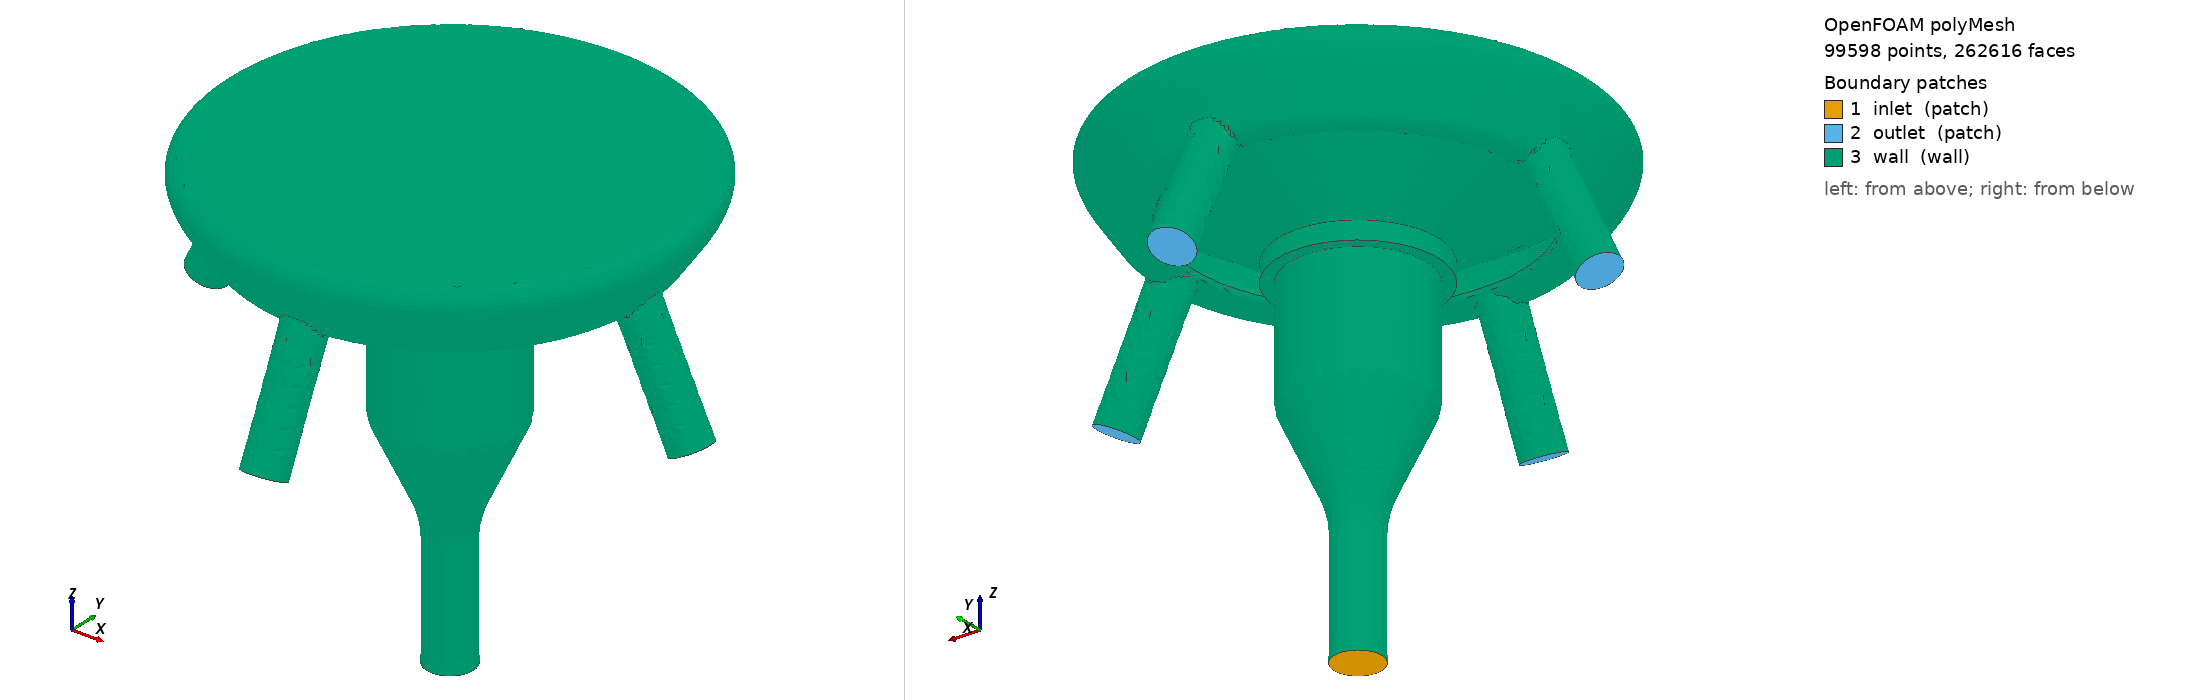

OpenFOAM case: the committed polyMesh, 99598 points, 262616 faces. Boundary patches (legend numbers): 1 inlet (patch), 2 outlet (patch), 3 wall (wall). Left view from above one corner, right view from below the opposite corner. Boundary conditions: 2 field file(s) under 0/; 0 of 3 drawn patches have an entry in a shipped field file.

=== constant/polyMesh/boundary ===
/*--------------------------------*- C++ -*----------------------------------*\
| =========                 |                                                 |
| \\      /  F ield         | OpenFOAM: The Open Source CFD Toolbox           |
|  \\    /   O peration     | Version:  2212                                  |
|   \\  /    A nd           | Website:  www.openfoam.com                      |
|    \\/     M anipulation  |                                                 |
\*---------------------------------------------------------------------------*/
FoamFile
{
    version     2.0;
    format      ascii;
    arch        "LSB;label=32;scalar=64";
    class       polyBoundaryMesh;
    location    "constant/polyMesh";
    object      boundary;
}
// * * * * * * * * * * * * * * * * * * * * * * * * * * * * * * * * * * * * * //

3
(
    inlet
    {
        type            patch;
        nFaces          140;
        startFace       231304;
    }
    outlet
    {
        type            patch;
        nFaces          568;
        startFace       231444;
    }
    wall
    {
        type            wall;
        inGroups        1(wall);
        nFaces          30604;
        startFace       232012;
    }
)

// ************************************************************************* //


=== system/controlDict ===
/*--------------------------------*- C++ -*----------------------------------*\
|                                                                             |
|                Generated by the CfdOF workbench for FreeCAD                 |
|                      https://github.com/jaheyns/CfdOF                       |
|                                                                             |
\*---------------------------------------------------------------------------*/
FoamFile
{
    version     2.0;
    format      ascii;
    class       dictionary;
    object      controlDict;
}
// * * * * * * * * * * * * * * * * * * * * * * * * * * * * * * * * * * * * * //

application     pimpleFoam;

startFrom       startTime;

startTime       0;

stopAt          endTime;

deltaT          0.01;

endTime         2.0;

writeControl    adjustableRunTime;

writeInterval   0.1;

purgeWrite      0;

adjustTimeStep  yes;

maxCo           5.0;

writeFormat     ascii;

writePrecision  15;

runTimeModifiable true;

libs
(
    // Needed for availability of porous baffle boundary in potentialFoam
    #include "turbulenceLib"
);

functions
{
}

// ************************************************************************* //


Also in the case, not shown: 0/U (5016173 bytes, source omitted); 0/phi (4964432 bytes, source omitted); constant/polyMesh/faces (numeric list); constant/polyMesh/neighbour (numeric list); constant/polyMesh/points (numeric list).
